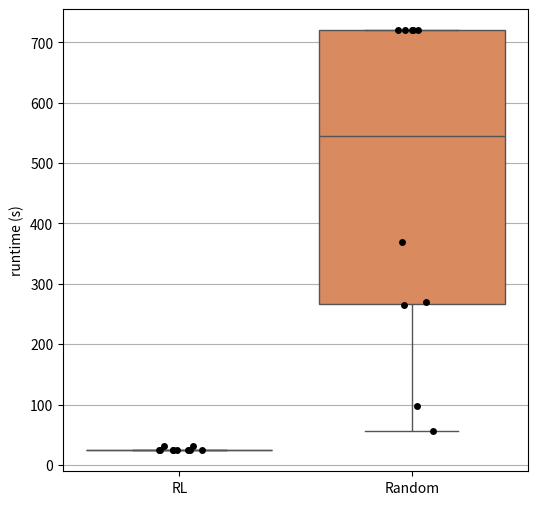

Generate this figure with matplotlib:
"""
Storage of runtime values of the three algorithms are shown. 
Values in arrays denote runtime for each test run and were simulated before.
"""

import matplotlib.pyplot as plt
import seaborn as sns

switch = 4
compute_mean = True

if switch == 10: # stopped after 600 sec = 10 minutes
    runtime_random = [48.9, 31.3,24.7,21.6,70.4,11.6,50.1,29.7,87.2,237.4]
    runtime_DFS = [25.1,600.2,600.0,600.1,600.2,600.2,600.0,16.0,600.1,16.8] 
    runtime_RL = [34.4,34.4,34.4,34.3,34.4,44.8,37.1,34.0,34.2,34.2]
    
    if compute_mean:
        mean_value_RL = sum(runtime_RL)/len(runtime_RL)
        mean_random = sum(runtime_random)/len(runtime_random)
        mean_DFS = sum(runtime_DFS)/len(runtime_DFS)
        
        var_RL = sum((x - mean_value_RL)**2 for x in runtime_RL) / (len(runtime_RL)-1)
        var_random = sum((x - mean_random)**2 for x in runtime_random) / (len(runtime_random)-1)
        var_DFS = sum((x - mean_DFS)**2 for x in runtime_DFS) / (len(runtime_DFS)-1)
        
    # create boxplot
    plt.figure(figsize=(6, 6))
    sns.boxplot(data=[runtime_RL, runtime_random, runtime_DFS], palette='muted', showfliers=False)
    sns.stripplot(data=[runtime_RL, runtime_random, runtime_DFS], jitter=True, color='black', size=5)

    plt.xticks([0, 1, 2], ['RL', 'Random', 'DFS'])
    plt.ylabel('runtime (s)')
    plt.grid(visible=True, axis="y")
    plt.show()

if switch == 5: # stopped after 600 sec = 10 minutes
    runtime_random = [217.3,68.4,600,53.6,149.2,321.4,101.2,129,309,252.2]
    runtime_DFS = [600,600,600,600,600,600,600,600,600,600]
    runtime_RL = [39,35.4,31,30,30,31.1,30.9,30.9,30.7,30.67]
    
    if compute_mean:
        mean_value_RL = sum(runtime_RL)/len(runtime_RL)
        mean_random = sum(runtime_random)/len(runtime_random)
        mean_DFS = sum(runtime_DFS)/len(runtime_DFS)
        
        var_RL = sum((x - mean_value_RL)**2 for x in runtime_RL) / (len(runtime_RL)-1)
        var_random = sum((x - mean_random)**2 for x in runtime_random) / (len(runtime_random)-1)
        var_DFS = sum((x - mean_DFS)**2 for x in runtime_DFS) / (len(runtime_DFS)-1)
    
    # create boxplot
    plt.figure(figsize=(6, 6))
    sns.boxplot(data=[runtime_RL, runtime_random, runtime_DFS], palette='muted', showfliers=False)
    sns.stripplot(data=[runtime_RL, runtime_random, runtime_DFS], jitter=True, color='black', size=5)

    plt.xticks([0, 1, 2], ['RL', 'Random', 'DFS'])
    plt.ylabel('runtime (s)')
    plt.grid(visible=True, axis="y")
    plt.show()

if switch == 4: # stopped after 720 sec = 12 minutes
    runtime_RL = [31.2,30.74,24.9,24.8,24.86,24.3,24.3,24.35,24.34,24.35]
    runtime_random = [97,369.3,720.0,720.0,720.0,720.0,269.2,265.7,720.0,56.2] 
    
    if compute_mean:
        mean_value_RL = sum(runtime_RL)/len(runtime_RL)
        mean_random = sum(runtime_random)/len(runtime_random)
        
        var_RL = sum((x - mean_value_RL)**2 for x in runtime_RL) / (len(runtime_RL)-1)
        var_random = sum((x - mean_random)**2 for x in runtime_random) / (len(runtime_random)-1)
    
    # create boxplot
    plt.figure(figsize=(6, 6))
    sns.boxplot(data=[runtime_RL, runtime_random], palette='muted', showfliers=False)
    sns.stripplot(data=[runtime_RL, runtime_random], jitter=True, color='black', size=5)

    plt.xticks([0, 1], ['RL', 'Random'])
    plt.ylabel('runtime (s)')
    plt.grid(visible=True, axis="y")
    plt.show()

